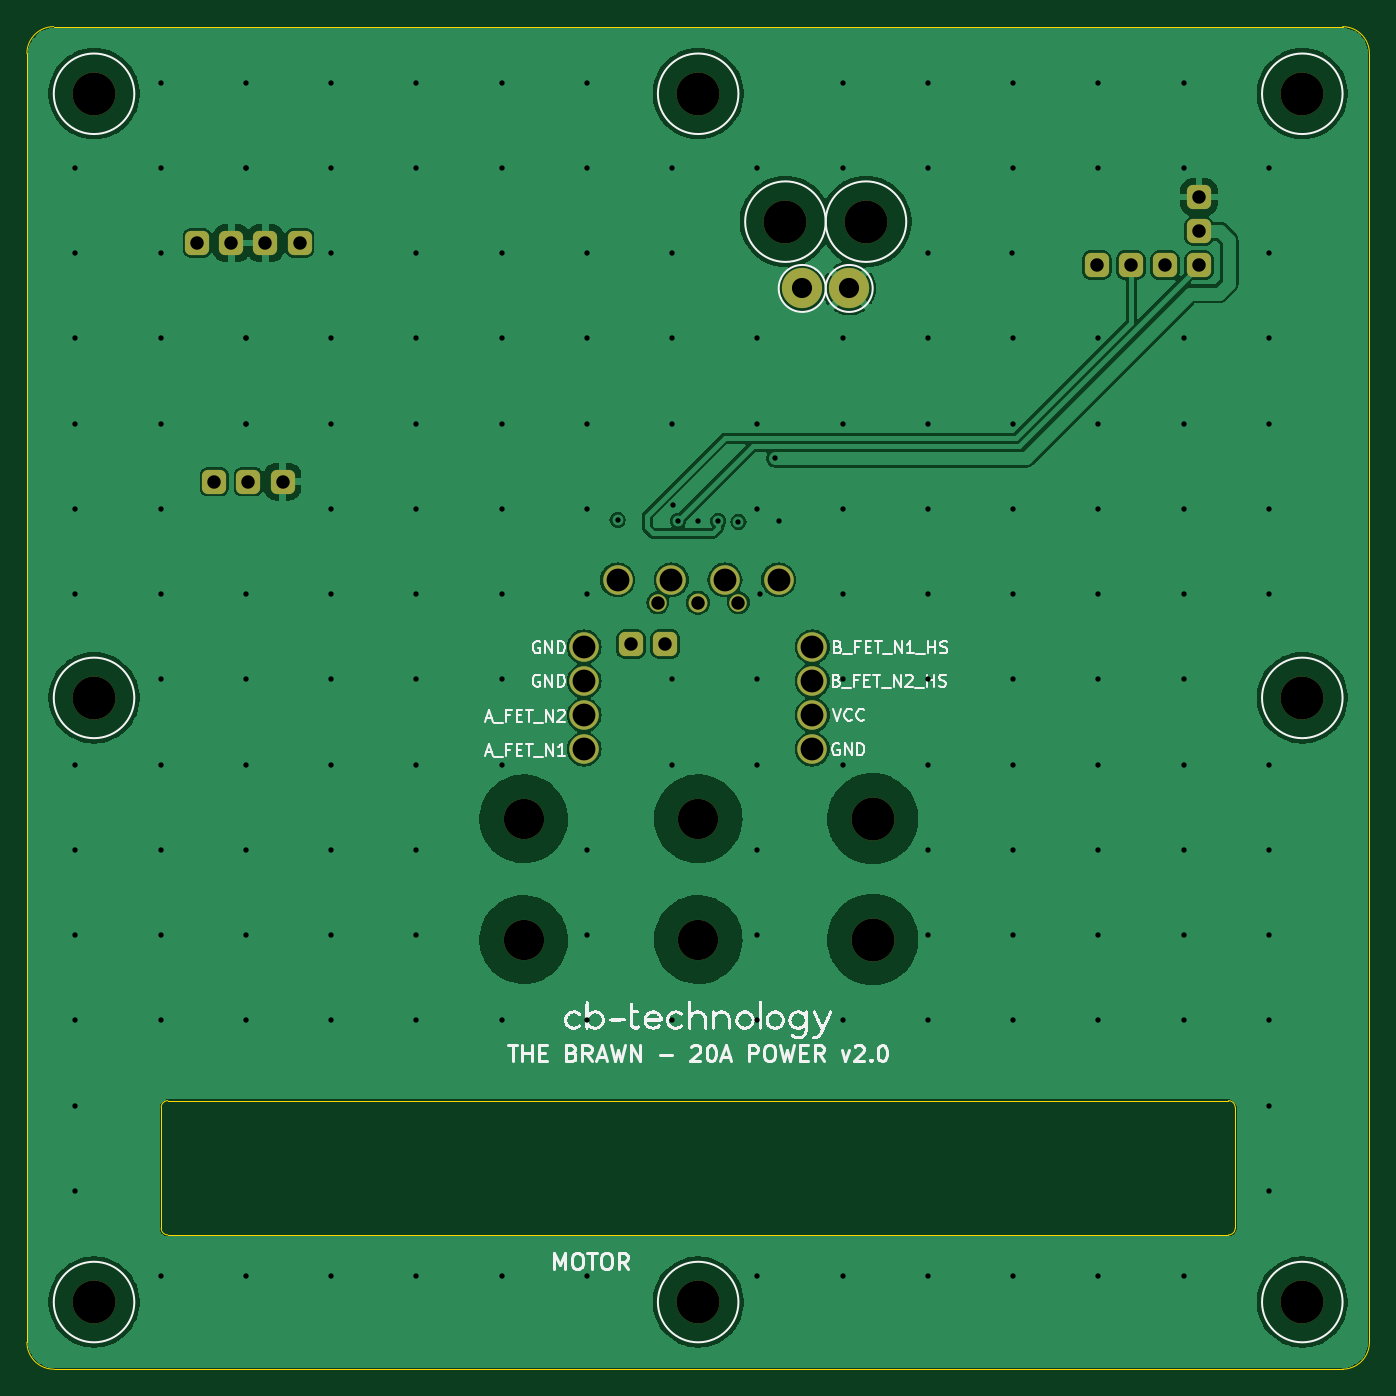
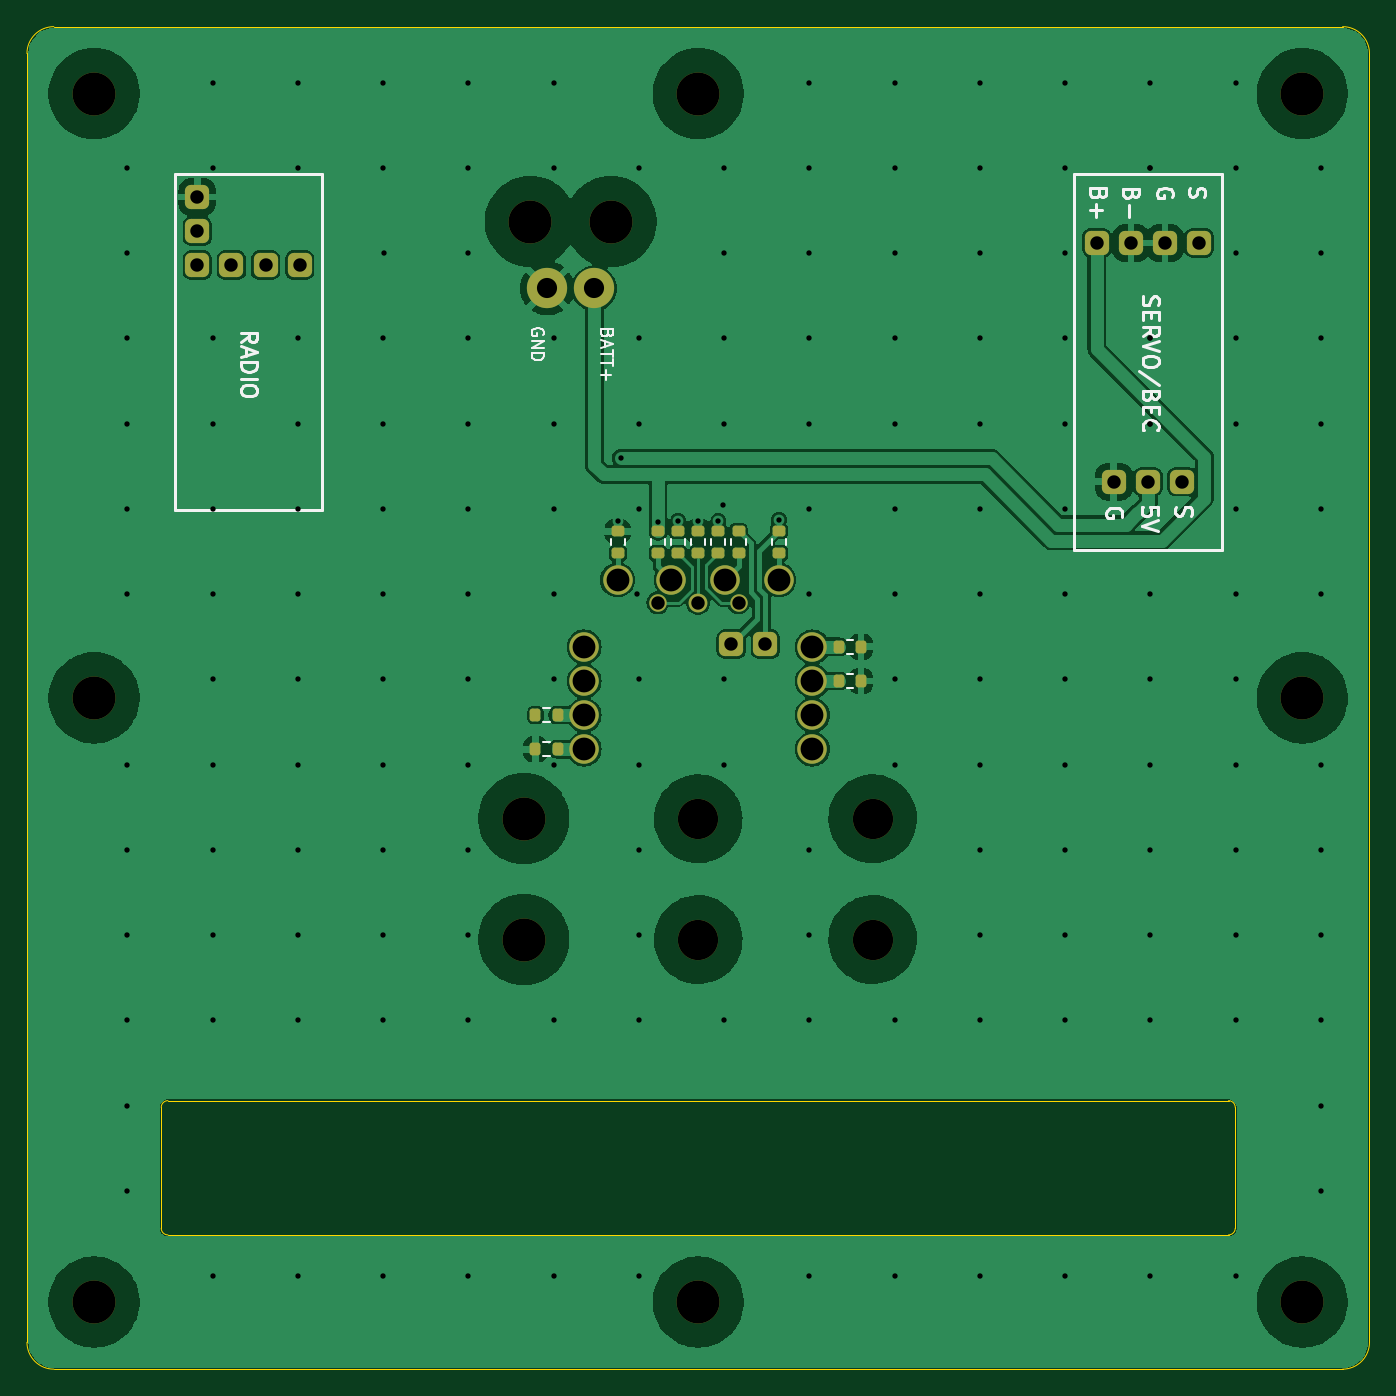
Circuit board: 15 layer files. Board 100.0 x 100.0 mm.
- inner_copper: THE_BRAWN-20A_POWER_FIXTURE-B_Courtyard.gbr (3820 bytes)
- bottom_copper: THE_BRAWN-20A_POWER_FIXTURE-B_Cu.gbr (144096 bytes)
- inner_copper: THE_BRAWN-20A_POWER_FIXTURE-B_Fab.gbr (20924 bytes)
- bottom_mask: THE_BRAWN-20A_POWER_FIXTURE-B_Mask.gbr (4421 bytes)
- paste: THE_BRAWN-20A_POWER_FIXTURE-B_Paste.gbr (2076 bytes)
- bottom_silk: THE_BRAWN-20A_POWER_FIXTURE-B_Silkscreen.gbr (18772 bytes)
- outline: THE_BRAWN-20A_POWER_FIXTURE-Edge_Cuts.gbr (1582 bytes)
- inner_copper: THE_BRAWN-20A_POWER_FIXTURE-F_Courtyard.gbr (2542 bytes)
- top_copper: THE_BRAWN-20A_POWER_FIXTURE-F_Cu.gbr (127822 bytes)
- inner_copper: THE_BRAWN-20A_POWER_FIXTURE-F_Fab.gbr (96955 bytes)
- top_mask: THE_BRAWN-20A_POWER_FIXTURE-F_Mask.gbr (3403 bytes)
- paste: THE_BRAWN-20A_POWER_FIXTURE-F_Paste.gbr (528 bytes)
- top_silk: THE_BRAWN-20A_POWER_FIXTURE-F_Silkscreen.gbr (72522 bytes)
- drill: THE_BRAWN-20A_POWER_FIXTURE-NPTH.drl (715 bytes)
- drill: THE_BRAWN-20A_POWER_FIXTURE-PTH.drl (4058 bytes)

=== inner_copper: THE_BRAWN-20A_POWER_FIXTURE-B_Courtyard.gbr ===
%TF.GenerationSoftware,KiCad,Pcbnew,7.0.2-6a45011f42~172~ubuntu22.04.1*%
%TF.CreationDate,2023-05-30T13:32:28+12:00*%
%TF.ProjectId,THE_BRAWN-20A_POWER_FIXTURE,5448455f-4252-4415-974e-2d3230415f50,v1.0*%
%TF.SameCoordinates,Original*%
%TF.FileFunction,Other,User*%
%FSLAX46Y46*%
G04 Gerber Fmt 4.6, Leading zero omitted, Abs format (unit mm)*
G04 Created by KiCad (PCBNEW 7.0.2-6a45011f42~172~ubuntu22.04.1) date 2023-05-30 13:32:28*
%MOMM*%
%LPD*%
G01*
G04 APERTURE LIST*
%ADD10C,0.050000*%
G04 APERTURE END LIST*
D10*
%TO.C,R8*%
X220730000Y-126920000D02*
X219270000Y-126920000D01*
X219270000Y-126920000D02*
X219270000Y-129880000D01*
X220730000Y-129880000D02*
X220730000Y-126920000D01*
X219270000Y-129880000D02*
X220730000Y-129880000D01*
%TO.C,R3*%
X219230000Y-126920000D02*
X217770000Y-126920000D01*
X217770000Y-126920000D02*
X217770000Y-129880000D01*
X219230000Y-129880000D02*
X219230000Y-126920000D01*
X217770000Y-129880000D02*
X219230000Y-129880000D01*
%TO.C,J3*%
X180910000Y-107910000D02*
X180910000Y-104310000D01*
X192110000Y-107910000D02*
X180910000Y-107910000D01*
X180910000Y-104310000D02*
X192110000Y-104310000D01*
X192110000Y-104310000D02*
X192110000Y-107910000D01*
%TO.C,R14*%
X229820000Y-140550000D02*
X229820000Y-142010000D01*
X229820000Y-142010000D02*
X232780000Y-142010000D01*
X232780000Y-140550000D02*
X229820000Y-140550000D01*
X232780000Y-142010000D02*
X232780000Y-140550000D01*
%TO.C,R1*%
X207220000Y-135470000D02*
X207220000Y-136930000D01*
X207220000Y-136930000D02*
X210180000Y-136930000D01*
X210180000Y-135470000D02*
X207220000Y-135470000D01*
X210180000Y-136930000D02*
X210180000Y-135470000D01*
%TO.C,R10*%
X225270000Y-129880000D02*
X226730000Y-129880000D01*
X226730000Y-129880000D02*
X226730000Y-126920000D01*
X225270000Y-126920000D02*
X225270000Y-129880000D01*
X226730000Y-126920000D02*
X225270000Y-126920000D01*
%TO.C,J2*%
X247870000Y-109569500D02*
X247870000Y-105969500D01*
X256570000Y-109569500D02*
X247870000Y-109569500D01*
X247870000Y-105969500D02*
X256570000Y-105969500D01*
X256570000Y-105969500D02*
X256570000Y-109569500D01*
%TO.C,R11*%
X222230000Y-126920000D02*
X220770000Y-126920000D01*
X220770000Y-126920000D02*
X220770000Y-129880000D01*
X222230000Y-129880000D02*
X222230000Y-126920000D01*
X220770000Y-129880000D02*
X222230000Y-129880000D01*
%TO.C,R4*%
X213270000Y-129880000D02*
X214730000Y-129880000D01*
X214730000Y-129880000D02*
X214730000Y-126920000D01*
X213270000Y-126920000D02*
X213270000Y-129880000D01*
X214730000Y-126920000D02*
X213270000Y-126920000D01*
%TO.C,R15*%
X229820000Y-143090000D02*
X229820000Y-144550000D01*
X229820000Y-144550000D02*
X232780000Y-144550000D01*
X232780000Y-143090000D02*
X229820000Y-143090000D01*
X232780000Y-144550000D02*
X232780000Y-143090000D01*
%TO.C,R7*%
X217730000Y-126920000D02*
X216270000Y-126920000D01*
X216270000Y-126920000D02*
X216270000Y-129880000D01*
X217730000Y-129880000D02*
X217730000Y-126920000D01*
X216270000Y-129880000D02*
X217730000Y-129880000D01*
%TO.C,J1*%
X259110000Y-109589500D02*
X255510000Y-109589500D01*
X259110000Y-100889500D02*
X259110000Y-109589500D01*
X255510000Y-109589500D02*
X255510000Y-100889500D01*
X255510000Y-100889500D02*
X259110000Y-100889500D01*
%TO.C,R9*%
X223730000Y-126920000D02*
X222270000Y-126920000D01*
X222270000Y-126920000D02*
X222270000Y-129880000D01*
X223730000Y-129880000D02*
X223730000Y-126920000D01*
X222270000Y-129880000D02*
X223730000Y-129880000D01*
%TO.C,R2*%
X207220000Y-138010000D02*
X207220000Y-139470000D01*
X207220000Y-139470000D02*
X210180000Y-139470000D01*
X210180000Y-138010000D02*
X207220000Y-138010000D01*
X210180000Y-139470000D02*
X210180000Y-138010000D01*
%TO.C,J4*%
X182140000Y-125690000D02*
X182140000Y-122090000D01*
X190840000Y-125690000D02*
X182140000Y-125690000D01*
X182140000Y-122090000D02*
X190840000Y-122090000D01*
X190840000Y-122090000D02*
X190840000Y-125690000D01*
%TD*%
M02*

=== bottom_copper: THE_BRAWN-20A_POWER_FIXTURE-B_Cu.gbr (144096 bytes, source omitted) ===
=== inner_copper: THE_BRAWN-20A_POWER_FIXTURE-B_Fab.gbr (20924 bytes, source omitted) ===
=== bottom_mask: THE_BRAWN-20A_POWER_FIXTURE-B_Mask.gbr ===
%TF.GenerationSoftware,KiCad,Pcbnew,7.0.2-6a45011f42~172~ubuntu22.04.1*%
%TF.CreationDate,2023-05-30T13:32:28+12:00*%
%TF.ProjectId,THE_BRAWN-20A_POWER_FIXTURE,5448455f-4252-4415-974e-2d3230415f50,v1.0*%
%TF.SameCoordinates,Original*%
%TF.FileFunction,Soldermask,Bot*%
%TF.FilePolarity,Negative*%
%FSLAX46Y46*%
G04 Gerber Fmt 4.6, Leading zero omitted, Abs format (unit mm)*
G04 Created by KiCad (PCBNEW 7.0.2-6a45011f42~172~ubuntu22.04.1) date 2023-05-30 13:32:28*
%MOMM*%
%LPD*%
G01*
G04 APERTURE LIST*
G04 Aperture macros list*
%AMRoundRect*
0 Rectangle with rounded corners*
0 $1 Rounding radius*
0 $2 $3 $4 $5 $6 $7 $8 $9 X,Y pos of 4 corners*
0 Add a 4 corners polygon primitive as box body*
4,1,4,$2,$3,$4,$5,$6,$7,$8,$9,$2,$3,0*
0 Add four circle primitives for the rounded corners*
1,1,$1+$1,$2,$3*
1,1,$1+$1,$4,$5*
1,1,$1+$1,$6,$7*
1,1,$1+$1,$8,$9*
0 Add four rect primitives between the rounded corners*
20,1,$1+$1,$2,$3,$4,$5,0*
20,1,$1+$1,$4,$5,$6,$7,0*
20,1,$1+$1,$6,$7,$8,$9,0*
20,1,$1+$1,$8,$9,$2,$3,0*%
G04 Aperture macros list end*
%ADD10C,1.300000*%
%ADD11C,2.200000*%
%ADD12C,1.400000*%
%ADD13RoundRect,0.450000X0.450000X-0.450000X0.450000X0.450000X-0.450000X0.450000X-0.450000X-0.450000X0*%
%ADD14C,3.200000*%
%ADD15C,3.000000*%
%ADD16RoundRect,0.200000X0.275000X-0.200000X0.275000X0.200000X-0.275000X0.200000X-0.275000X-0.200000X0*%
%ADD17RoundRect,0.200000X-0.200000X-0.275000X0.200000X-0.275000X0.200000X0.275000X-0.200000X0.275000X0*%
%ADD18RoundRect,0.450000X0.450000X0.450000X-0.450000X0.450000X-0.450000X-0.450000X0.450000X-0.450000X0*%
G04 APERTURE END LIST*
D10*
%TO.C,TP13*%
X223000000Y-132900000D03*
%TD*%
%TO.C,TP5*%
X217000000Y-132900000D03*
%TD*%
D11*
%TO.C,TP6*%
X214000000Y-131200000D03*
%TD*%
%TO.C,TP7*%
X218000000Y-131200000D03*
%TD*%
%TO.C,TP11*%
X222000000Y-131200000D03*
%TD*%
%TO.C,TP12*%
X226000000Y-131200000D03*
%TD*%
D12*
%TO.C,TP10*%
X220000000Y-132900000D03*
%TD*%
D13*
%TO.C,J5*%
X215000000Y-136000000D03*
X217540000Y-136000000D03*
%TD*%
D11*
%TO.C,TP21*%
X228500000Y-143820000D03*
%TD*%
D14*
%TO.C,M3*%
X265000000Y-185000000D03*
%TD*%
%TO.C,M5*%
X175000000Y-95000000D03*
%TD*%
%TO.C,M6*%
X265000000Y-140000000D03*
%TD*%
%TO.C,M11*%
X232500000Y-104525000D03*
%TD*%
D11*
%TO.C,TP1*%
X211500000Y-136200000D03*
%TD*%
D14*
%TO.C,M4*%
X220000000Y-95000000D03*
%TD*%
%TO.C,M15*%
X233000000Y-149000000D03*
%TD*%
%TO.C,M7*%
X175000000Y-140000000D03*
%TD*%
%TO.C,M12*%
X226500000Y-104525000D03*
%TD*%
%TO.C,M1*%
X175000000Y-185000000D03*
%TD*%
%TO.C,M2*%
X265000000Y-95000000D03*
%TD*%
D11*
%TO.C,TP19*%
X228500000Y-138740000D03*
%TD*%
D14*
%TO.C,M16*%
X233000000Y-158000000D03*
%TD*%
D11*
%TO.C,TP18*%
X228500000Y-136200000D03*
%TD*%
%TO.C,TP2*%
X211500000Y-138740000D03*
%TD*%
D14*
%TO.C,M8*%
X220000000Y-185000000D03*
%TD*%
D11*
%TO.C,TP20*%
X228500000Y-141280000D03*
%TD*%
%TO.C,TP3*%
X211500000Y-141280000D03*
%TD*%
D15*
%TO.C,TP17*%
X231250000Y-109500000D03*
%TD*%
%TO.C,TP16*%
X227750000Y-109500000D03*
%TD*%
D11*
%TO.C,TP4*%
X211500000Y-143820000D03*
%TD*%
D16*
%TO.C,R8*%
X220000000Y-127575000D03*
X220000000Y-129225000D03*
%TD*%
%TO.C,R3*%
X218500000Y-127575000D03*
X218500000Y-129225000D03*
%TD*%
D13*
%TO.C,J3*%
X190310000Y-106110000D03*
X187770000Y-106110000D03*
X185230000Y-106110000D03*
X182690000Y-106110000D03*
%TD*%
D17*
%TO.C,R14*%
X230475000Y-141280000D03*
X232125000Y-141280000D03*
%TD*%
%TO.C,R1*%
X207875000Y-136200000D03*
X209525000Y-136200000D03*
%TD*%
D16*
%TO.C,R10*%
X226000000Y-129225000D03*
X226000000Y-127575000D03*
%TD*%
D13*
%TO.C,J2*%
X254770000Y-107769500D03*
X252230000Y-107769500D03*
X249690000Y-107769500D03*
%TD*%
D16*
%TO.C,R11*%
X221500000Y-127575000D03*
X221500000Y-129225000D03*
%TD*%
%TO.C,R4*%
X214000000Y-129225000D03*
X214000000Y-127575000D03*
%TD*%
D17*
%TO.C,R15*%
X230475000Y-143820000D03*
X232125000Y-143820000D03*
%TD*%
D16*
%TO.C,R7*%
X217000000Y-127575000D03*
X217000000Y-129225000D03*
%TD*%
D18*
%TO.C,J1*%
X257310000Y-102689500D03*
X257310000Y-105229500D03*
X257310000Y-107769500D03*
%TD*%
D16*
%TO.C,R9*%
X223000000Y-127575000D03*
X223000000Y-129225000D03*
%TD*%
D17*
%TO.C,R2*%
X207875000Y-138740000D03*
X209525000Y-138740000D03*
%TD*%
D13*
%TO.C,J4*%
X189040000Y-123890000D03*
X186500000Y-123890000D03*
X183960000Y-123890000D03*
%TD*%
D15*
%TO.C,M13*%
X220000000Y-149000000D03*
%TD*%
%TO.C,M10*%
X207000000Y-149000000D03*
%TD*%
%TO.C,M9*%
X220000000Y-158000000D03*
%TD*%
%TO.C,M14*%
X207000000Y-158000000D03*
%TD*%
M02*

=== paste: THE_BRAWN-20A_POWER_FIXTURE-B_Paste.gbr (2076 bytes, source withheld) ===
=== bottom_silk: THE_BRAWN-20A_POWER_FIXTURE-B_Silkscreen.gbr (18772 bytes, source omitted) ===
=== outline: THE_BRAWN-20A_POWER_FIXTURE-Edge_Cuts.gbr ===
%TF.GenerationSoftware,KiCad,Pcbnew,7.0.2-6a45011f42~172~ubuntu22.04.1*%
%TF.CreationDate,2023-05-30T13:32:28+12:00*%
%TF.ProjectId,THE_BRAWN-20A_POWER_FIXTURE,5448455f-4252-4415-974e-2d3230415f50,v1.0*%
%TF.SameCoordinates,Original*%
%TF.FileFunction,Profile,NP*%
%FSLAX46Y46*%
G04 Gerber Fmt 4.6, Leading zero omitted, Abs format (unit mm)*
G04 Created by KiCad (PCBNEW 7.0.2-6a45011f42~172~ubuntu22.04.1) date 2023-05-30 13:32:28*
%MOMM*%
%LPD*%
G01*
G04 APERTURE LIST*
%TA.AperFunction,Profile*%
%ADD10C,0.100000*%
%TD*%
G04 APERTURE END LIST*
D10*
X172000000Y-190000000D02*
X268000000Y-190000000D01*
X180500000Y-180000000D02*
X259500000Y-180000000D01*
X268000000Y-90000000D02*
X172000000Y-90000000D01*
X270000000Y-92000000D02*
G75*
G03*
X268000000Y-90000000I-2000000J0D01*
G01*
X170000000Y-188000000D02*
G75*
G03*
X172000000Y-190000000I2000000J0D01*
G01*
X180000000Y-179500000D02*
G75*
G03*
X180500000Y-180000000I500000J0D01*
G01*
X270000000Y-188000000D02*
X270000000Y-92000000D01*
X260000000Y-170500000D02*
G75*
G03*
X259500000Y-170000000I-500000J0D01*
G01*
X268000000Y-190000000D02*
G75*
G03*
X270000000Y-188000000I0J2000000D01*
G01*
X180500000Y-170000000D02*
X259500000Y-170000000D01*
X180000000Y-170500000D02*
X180000000Y-179500000D01*
X259500000Y-180000000D02*
G75*
G03*
X260000000Y-179500000I0J500000D01*
G01*
X260000000Y-170500000D02*
X260000000Y-179500000D01*
X172000000Y-90000000D02*
G75*
G03*
X170000000Y-92000000I0J-2000000D01*
G01*
X180500000Y-170000000D02*
G75*
G03*
X180000000Y-170500000I0J-500000D01*
G01*
X170000000Y-92000000D02*
X170000000Y-188000000D01*
M02*

=== inner_copper: THE_BRAWN-20A_POWER_FIXTURE-F_Courtyard.gbr ===
%TF.GenerationSoftware,KiCad,Pcbnew,7.0.2-6a45011f42~172~ubuntu22.04.1*%
%TF.CreationDate,2023-05-30T13:32:28+12:00*%
%TF.ProjectId,THE_BRAWN-20A_POWER_FIXTURE,5448455f-4252-4415-974e-2d3230415f50,v1.0*%
%TF.SameCoordinates,Original*%
%TF.FileFunction,Other,User*%
%FSLAX46Y46*%
G04 Gerber Fmt 4.6, Leading zero omitted, Abs format (unit mm)*
G04 Created by KiCad (PCBNEW 7.0.2-6a45011f42~172~ubuntu22.04.1) date 2023-05-30 13:32:28*
%MOMM*%
%LPD*%
G01*
G04 APERTURE LIST*
%ADD10C,0.050000*%
G04 APERTURE END LIST*
D10*
%TO.C,J5*%
X213200000Y-137800000D02*
X219300000Y-137800000D01*
X219300000Y-137800000D02*
X219300000Y-134200000D01*
X213200000Y-134200000D02*
X213200000Y-137800000D01*
X219300000Y-134200000D02*
X213200000Y-134200000D01*
%TO.C,TP21*%
X230500000Y-143820000D02*
G75*
G03*
X230500000Y-143820000I-2000000J0D01*
G01*
%TO.C,M3*%
X268450000Y-185000000D02*
G75*
G03*
X268450000Y-185000000I-3450000J0D01*
G01*
%TO.C,M5*%
X178450000Y-95000000D02*
G75*
G03*
X178450000Y-95000000I-3450000J0D01*
G01*
%TO.C,M6*%
X268450000Y-140000000D02*
G75*
G03*
X268450000Y-140000000I-3450000J0D01*
G01*
%TO.C,M11*%
X235950000Y-104525000D02*
G75*
G03*
X235950000Y-104525000I-3450000J0D01*
G01*
%TO.C,TP1*%
X213500000Y-136200000D02*
G75*
G03*
X213500000Y-136200000I-2000000J0D01*
G01*
%TO.C,M4*%
X223450000Y-95000000D02*
G75*
G03*
X223450000Y-95000000I-3450000J0D01*
G01*
%TO.C,M7*%
X178450000Y-140000000D02*
G75*
G03*
X178450000Y-140000000I-3450000J0D01*
G01*
%TO.C,M12*%
X229950000Y-104525000D02*
G75*
G03*
X229950000Y-104525000I-3450000J0D01*
G01*
%TO.C,M1*%
X178450000Y-185000000D02*
G75*
G03*
X178450000Y-185000000I-3450000J0D01*
G01*
%TO.C,M2*%
X268450000Y-95000000D02*
G75*
G03*
X268450000Y-95000000I-3450000J0D01*
G01*
%TO.C,TP19*%
X230500000Y-138740000D02*
G75*
G03*
X230500000Y-138740000I-2000000J0D01*
G01*
%TO.C,TP18*%
X230500000Y-136200000D02*
G75*
G03*
X230500000Y-136200000I-2000000J0D01*
G01*
%TO.C,TP2*%
X213500000Y-138740000D02*
G75*
G03*
X213500000Y-138740000I-2000000J0D01*
G01*
%TO.C,M8*%
X223450000Y-185000000D02*
G75*
G03*
X223450000Y-185000000I-3450000J0D01*
G01*
%TO.C,TP20*%
X230500000Y-141280000D02*
G75*
G03*
X230500000Y-141280000I-2000000J0D01*
G01*
%TO.C,TP3*%
X213500000Y-141280000D02*
G75*
G03*
X213500000Y-141280000I-2000000J0D01*
G01*
%TO.C,TP17*%
X233250000Y-109500000D02*
G75*
G03*
X233250000Y-109500000I-2000000J0D01*
G01*
%TO.C,TP16*%
X229750000Y-109500000D02*
G75*
G03*
X229750000Y-109500000I-2000000J0D01*
G01*
%TO.C,TP4*%
X213500000Y-143820000D02*
G75*
G03*
X213500000Y-143820000I-2000000J0D01*
G01*
%TD*%
M02*

=== top_copper: THE_BRAWN-20A_POWER_FIXTURE-F_Cu.gbr (127822 bytes, source omitted) ===
=== inner_copper: THE_BRAWN-20A_POWER_FIXTURE-F_Fab.gbr (96955 bytes, source omitted) ===
=== top_mask: THE_BRAWN-20A_POWER_FIXTURE-F_Mask.gbr ===
%TF.GenerationSoftware,KiCad,Pcbnew,7.0.2-6a45011f42~172~ubuntu22.04.1*%
%TF.CreationDate,2023-05-30T13:32:28+12:00*%
%TF.ProjectId,THE_BRAWN-20A_POWER_FIXTURE,5448455f-4252-4415-974e-2d3230415f50,v1.0*%
%TF.SameCoordinates,Original*%
%TF.FileFunction,Soldermask,Top*%
%TF.FilePolarity,Negative*%
%FSLAX46Y46*%
G04 Gerber Fmt 4.6, Leading zero omitted, Abs format (unit mm)*
G04 Created by KiCad (PCBNEW 7.0.2-6a45011f42~172~ubuntu22.04.1) date 2023-05-30 13:32:28*
%MOMM*%
%LPD*%
G01*
G04 APERTURE LIST*
G04 Aperture macros list*
%AMRoundRect*
0 Rectangle with rounded corners*
0 $1 Rounding radius*
0 $2 $3 $4 $5 $6 $7 $8 $9 X,Y pos of 4 corners*
0 Add a 4 corners polygon primitive as box body*
4,1,4,$2,$3,$4,$5,$6,$7,$8,$9,$2,$3,0*
0 Add four circle primitives for the rounded corners*
1,1,$1+$1,$2,$3*
1,1,$1+$1,$4,$5*
1,1,$1+$1,$6,$7*
1,1,$1+$1,$8,$9*
0 Add four rect primitives between the rounded corners*
20,1,$1+$1,$2,$3,$4,$5,0*
20,1,$1+$1,$4,$5,$6,$7,0*
20,1,$1+$1,$6,$7,$8,$9,0*
20,1,$1+$1,$8,$9,$2,$3,0*%
G04 Aperture macros list end*
%ADD10C,1.300000*%
%ADD11C,2.200000*%
%ADD12C,1.400000*%
%ADD13RoundRect,0.450000X0.450000X-0.450000X0.450000X0.450000X-0.450000X0.450000X-0.450000X-0.450000X0*%
%ADD14C,3.200000*%
%ADD15C,3.000000*%
%ADD16RoundRect,0.450000X0.450000X0.450000X-0.450000X0.450000X-0.450000X-0.450000X0.450000X-0.450000X0*%
G04 APERTURE END LIST*
D10*
%TO.C,TP13*%
X223000000Y-132900000D03*
%TD*%
%TO.C,TP5*%
X217000000Y-132900000D03*
%TD*%
D11*
%TO.C,TP6*%
X214000000Y-131200000D03*
%TD*%
%TO.C,TP7*%
X218000000Y-131200000D03*
%TD*%
%TO.C,TP11*%
X222000000Y-131200000D03*
%TD*%
%TO.C,TP12*%
X226000000Y-131200000D03*
%TD*%
D12*
%TO.C,TP10*%
X220000000Y-132900000D03*
%TD*%
D13*
%TO.C,J5*%
X215000000Y-136000000D03*
X217540000Y-136000000D03*
%TD*%
D11*
%TO.C,TP21*%
X228500000Y-143820000D03*
%TD*%
D14*
%TO.C,M3*%
X265000000Y-185000000D03*
%TD*%
%TO.C,M5*%
X175000000Y-95000000D03*
%TD*%
%TO.C,M6*%
X265000000Y-140000000D03*
%TD*%
%TO.C,M11*%
X232500000Y-104525000D03*
%TD*%
D11*
%TO.C,TP1*%
X211500000Y-136200000D03*
%TD*%
D14*
%TO.C,M4*%
X220000000Y-95000000D03*
%TD*%
%TO.C,M15*%
X233000000Y-149000000D03*
%TD*%
%TO.C,M7*%
X175000000Y-140000000D03*
%TD*%
%TO.C,M12*%
X226500000Y-104525000D03*
%TD*%
%TO.C,M1*%
X175000000Y-185000000D03*
%TD*%
%TO.C,M2*%
X265000000Y-95000000D03*
%TD*%
D11*
%TO.C,TP19*%
X228500000Y-138740000D03*
%TD*%
D14*
%TO.C,M16*%
X233000000Y-158000000D03*
%TD*%
D11*
%TO.C,TP18*%
X228500000Y-136200000D03*
%TD*%
%TO.C,TP2*%
X211500000Y-138740000D03*
%TD*%
D14*
%TO.C,M8*%
X220000000Y-185000000D03*
%TD*%
D11*
%TO.C,TP20*%
X228500000Y-141280000D03*
%TD*%
%TO.C,TP3*%
X211500000Y-141280000D03*
%TD*%
D15*
%TO.C,TP17*%
X231250000Y-109500000D03*
%TD*%
%TO.C,TP16*%
X227750000Y-109500000D03*
%TD*%
D11*
%TO.C,TP4*%
X211500000Y-143820000D03*
%TD*%
D13*
%TO.C,J3*%
X190310000Y-106110000D03*
X187770000Y-106110000D03*
X185230000Y-106110000D03*
X182690000Y-106110000D03*
%TD*%
%TO.C,J2*%
X254770000Y-107769500D03*
X252230000Y-107769500D03*
X249690000Y-107769500D03*
%TD*%
D16*
%TO.C,J1*%
X257310000Y-102689500D03*
X257310000Y-105229500D03*
X257310000Y-107769500D03*
%TD*%
D13*
%TO.C,J4*%
X189040000Y-123890000D03*
X186500000Y-123890000D03*
X183960000Y-123890000D03*
%TD*%
D15*
%TO.C,M13*%
X220000000Y-149000000D03*
%TD*%
%TO.C,M10*%
X207000000Y-149000000D03*
%TD*%
%TO.C,M9*%
X220000000Y-158000000D03*
%TD*%
%TO.C,M14*%
X207000000Y-158000000D03*
%TD*%
M02*

=== paste: THE_BRAWN-20A_POWER_FIXTURE-F_Paste.gbr ===
%TF.GenerationSoftware,KiCad,Pcbnew,7.0.2-6a45011f42~172~ubuntu22.04.1*%
%TF.CreationDate,2023-05-30T13:32:28+12:00*%
%TF.ProjectId,THE_BRAWN-20A_POWER_FIXTURE,5448455f-4252-4415-974e-2d3230415f50,v1.0*%
%TF.SameCoordinates,Original*%
%TF.FileFunction,Paste,Top*%
%TF.FilePolarity,Positive*%
%FSLAX46Y46*%
G04 Gerber Fmt 4.6, Leading zero omitted, Abs format (unit mm)*
G04 Created by KiCad (PCBNEW 7.0.2-6a45011f42~172~ubuntu22.04.1) date 2023-05-30 13:32:28*
%MOMM*%
%LPD*%
G01*
G04 APERTURE LIST*
G04 APERTURE END LIST*
M02*

=== top_silk: THE_BRAWN-20A_POWER_FIXTURE-F_Silkscreen.gbr (72522 bytes, source omitted) ===
=== drill: THE_BRAWN-20A_POWER_FIXTURE-NPTH.drl ===
M48
; DRILL file {KiCad 7.0.2-6a45011f42~172~ubuntu22.04.1} date Tue 30 May 2023 13:32:24
; FORMAT={-:-/ absolute / inch / decimal}
; #@! TF.CreationDate,2023-05-30T13:32:24+12:00
; #@! TF.GenerationSoftware,Kicad,Pcbnew,7.0.2-6a45011f42~172~ubuntu22.04.1
; #@! TF.FileFunction,NonPlated,1,2,NPTH
FMAT,2
INCH
; #@! TA.AperFunction,NonPlated,NPTH,ComponentDrill
T1C0.1181
; #@! TA.AperFunction,NonPlated,NPTH,ComponentDrill
T2C0.1260
%
G90
G05
T1
X8.1496Y-5.8661
X8.1496Y-6.2205
X8.6614Y-5.8661
X8.6614Y-6.2205
T2
X6.8898Y-3.7402
X6.8898Y-5.5118
X6.8898Y-7.2835
X8.6614Y-3.7402
X8.6614Y-7.2835
X8.9173Y-4.1152
X9.1535Y-4.1152
X9.1732Y-5.8661
X9.1732Y-6.2205
X10.4331Y-3.7402
X10.4331Y-5.5118
X10.4331Y-7.2835
T0
M30

=== drill: THE_BRAWN-20A_POWER_FIXTURE-PTH.drl ===
M48
; DRILL file {KiCad 7.0.2-6a45011f42~172~ubuntu22.04.1} date Tue 30 May 2023 13:32:24
; FORMAT={-:-/ absolute / inch / decimal}
; #@! TF.CreationDate,2023-05-30T13:32:24+12:00
; #@! TF.GenerationSoftware,Kicad,Pcbnew,7.0.2-6a45011f42~172~ubuntu22.04.1
; #@! TF.FileFunction,Plated,1,2,PTH
FMAT,2
INCH
; #@! TA.AperFunction,Plated,PTH,ViaDrill
T1C0.0157
; #@! TA.AperFunction,Plated,PTH,ComponentDrill
T2C0.0394
; #@! TA.AperFunction,Plated,PTH,ComponentDrill
T3C0.0591
; #@! TA.AperFunction,Plated,PTH,ComponentDrill
T4C0.0669
%
G90
G05
T1
X6.8352Y-3.9573
X6.8352Y-4.2073
X6.8352Y-4.4573
X6.8352Y-4.7073
X6.8352Y-4.9573
X6.8352Y-5.2073
X6.8352Y-5.7073
X6.8352Y-5.9573
X6.8352Y-6.2073
X6.8352Y-6.4573
X6.8352Y-6.7073
X6.8352Y-6.9573
X7.0852Y-3.7073
X7.0852Y-3.9573
X7.0852Y-4.2073
X7.0852Y-4.4573
X7.0852Y-4.7073
X7.0852Y-4.9573
X7.0852Y-5.2073
X7.0852Y-5.4573
X7.0852Y-5.7073
X7.0852Y-5.9573
X7.0852Y-6.2073
X7.0852Y-6.4573
X7.0852Y-7.2073
X7.3352Y-3.7073
X7.3352Y-3.9573
X7.3352Y-3.9573
X7.3352Y-4.4573
X7.3352Y-4.4573
X7.3352Y-4.7073
X7.3352Y-4.7073
X7.3352Y-5.2073
X7.3352Y-5.4573
X7.3352Y-5.7073
X7.3352Y-5.9573
X7.3352Y-6.2073
X7.3352Y-6.4573
X7.3352Y-7.2073
X7.5852Y-3.7073
X7.5852Y-3.9573
X7.5852Y-4.2073
X7.5852Y-4.4573
X7.5852Y-4.7073
X7.5852Y-4.9573
X7.5852Y-5.2073
X7.5852Y-5.4573
X7.5852Y-5.7073
X7.5852Y-5.9573
X7.5852Y-6.2073
X7.5852Y-6.4573
X7.5852Y-7.2073
X7.8352Y-3.7073
X7.8352Y-3.9573
X7.8352Y-4.2073
X7.8352Y-4.4573
X7.8352Y-4.7073
X7.8352Y-4.9573
X7.8352Y-5.2073
X7.8352Y-5.4573
X7.8352Y-5.7073
X7.8352Y-5.9573
X7.8352Y-6.2073
X7.8352Y-6.4573
X7.8352Y-7.2073
X8.0852Y-3.7073
X8.0852Y-3.9573
X8.0852Y-4.2073
X8.0852Y-4.4573
X8.0852Y-4.7073
X8.0852Y-4.9573
X8.0852Y-5.2073
X8.0852Y-5.4573
X8.0852Y-5.7073
X8.0852Y-6.4573
X8.0852Y-7.2073
X8.3352Y-3.7073
X8.3352Y-3.9573
X8.3352Y-4.2073
X8.3352Y-4.4573
X8.3352Y-4.7073
X8.3352Y-4.9573
X8.3352Y-5.2073
X8.3352Y-5.9573
X8.3352Y-6.2073
X8.3352Y-6.4573
X8.3352Y-7.2073
X8.4252Y-4.9902
X8.5852Y-3.9573
X8.5852Y-4.2073
X8.5852Y-4.4573
X8.5852Y-4.7073
X8.5852Y-5.4573
X8.5852Y-5.7073
X8.5852Y-6.4573
X8.5875Y-4.9458
X8.6024Y-4.9931
X8.6614Y-4.9931
X8.7205Y-4.9931
X8.7795Y-4.9951
X8.8352Y-3.9573
X8.8352Y-4.4573
X8.8352Y-4.7073
X8.8352Y-4.9573
X8.8352Y-5.4573
X8.8352Y-5.7073
X8.8352Y-5.9573
X8.8352Y-6.2073
X8.8352Y-6.4573
X8.8352Y-7.2073
X8.8419Y-5.2081
X8.8878Y-4.8091
X8.8976Y-4.9931
X9.0852Y-3.7073
X9.0852Y-3.9573
X9.0852Y-4.4573
X9.0852Y-4.7073
X9.0852Y-4.9573
X9.0852Y-5.2073
X9.0852Y-5.4573
X9.0852Y-5.7073
X9.0852Y-6.4573
X9.0852Y-7.2073
X9.3352Y-3.7073
X9.3352Y-3.9573
X9.3352Y-4.2073
X9.3352Y-4.4573
X9.3352Y-4.7073
X9.3352Y-4.9573
X9.3352Y-5.2073
X9.3352Y-5.4573
X9.3352Y-5.7073
X9.3352Y-5.9573
X9.3352Y-6.2073
X9.3352Y-6.4573
X9.3352Y-7.2073
X9.5817Y-4.2077
X9.5852Y-3.7073
X9.5852Y-3.9573
X9.5852Y-4.4573
X9.5852Y-4.7073
X9.5852Y-4.9573
X9.5852Y-5.2073
X9.5852Y-5.4573
X9.5852Y-5.7073
X9.5852Y-5.9573
X9.5852Y-6.2073
X9.5852Y-6.4573
X9.5852Y-7.2073
X9.8352Y-3.7073
X9.8352Y-3.9573
X9.8352Y-4.4573
X9.8352Y-4.7073
X9.8352Y-4.9573
X9.8352Y-5.2073
X9.8352Y-5.4573
X9.8352Y-5.7073
X9.8352Y-5.9573
X9.8352Y-6.2073
X9.8352Y-6.4573
X9.8352Y-7.2073
X10.0852Y-3.7073
X10.0852Y-3.9573
X10.0852Y-4.4573
X10.0852Y-4.7073
X10.0852Y-4.9573
X10.0852Y-5.2073
X10.0852Y-5.4573
X10.0852Y-5.7073
X10.0852Y-5.9573
X10.0852Y-6.2073
X10.0852Y-6.4573
X10.0852Y-7.2073
X10.3352Y-3.9573
X10.3352Y-4.2073
X10.3352Y-4.4573
X10.3352Y-4.7073
X10.3352Y-4.9573
X10.3352Y-5.2073
X10.3352Y-5.7073
X10.3352Y-5.9573
X10.3352Y-6.2073
X10.3352Y-6.4573
X10.3352Y-6.7073
X10.3352Y-6.9573
T2
X7.1925Y-4.1776
X7.2425Y-4.8776
X7.2925Y-4.1776
X7.3425Y-4.8776
X7.3925Y-4.1776
X7.4425Y-4.8776
X7.4925Y-4.1776
X8.4646Y-5.3543
X8.5433Y-5.2323
X8.5646Y-5.3543
X8.6614Y-5.2323
X8.7795Y-5.2323
X9.8303Y-4.2429
X9.9303Y-4.2429
X10.0303Y-4.2429
X10.1303Y-4.0429
X10.1303Y-4.1429
X10.1303Y-4.2429
T3
X8.9665Y-4.311
X9.1043Y-4.311
T4
X8.3268Y-5.3622
X8.3268Y-5.4622
X8.3268Y-5.5622
X8.3268Y-5.6622
X8.4252Y-5.1654
X8.5827Y-5.1654
X8.7402Y-5.1654
X8.8976Y-5.1654
X8.9961Y-5.3622
X8.9961Y-5.4622
X8.9961Y-5.5622
X8.9961Y-5.6622
T0
M30

